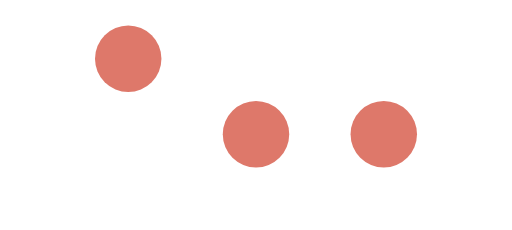
t = 0.00 s
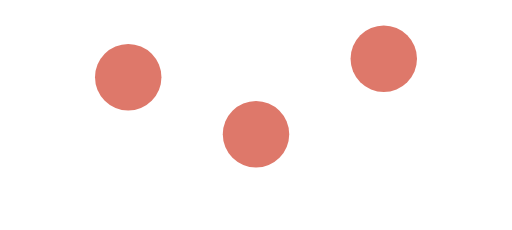
t = 0.20 s
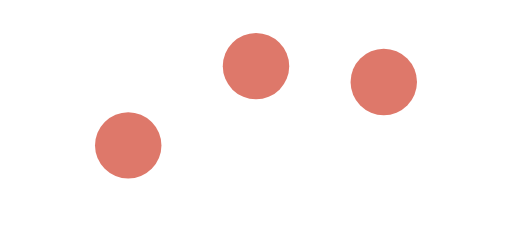
t = 0.43 s
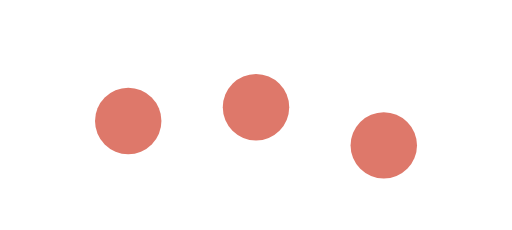
t = 0.63 s
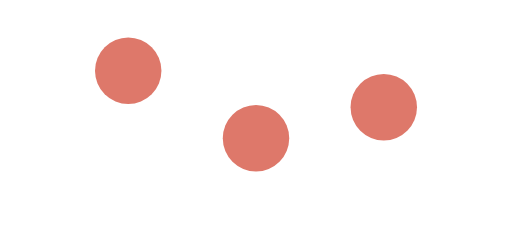
t = 0.88 s
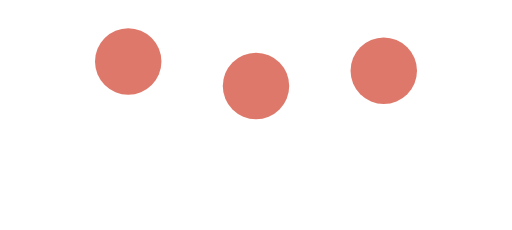
t = 1.08 s

The animated SVG that drew these frames (rendered in a browser with its animation timeline set to each time). Animation: 3 SMIL elements (animate=3); one cycle of 1.30 s, repeats indefinitely.

<svg
    width="140px"
    height="80px"
    xmlns="http://www.w3.org/2000/svg"
    viewBox="0 0 200 90"
    style="background: none;">
    <circle cx="50" ng-attr-cy="{{config.cy}}" ng-attr-r="{{config.radius}}" ng-attr-fill="{{config.color}}" cy="52.5312" r="13" fill="#de786a">
        <animate attributeName="cy" calcMode="spline" values="23;77;23" keyTimes="0;0.5;1" dur="1" keySplines="0.45 0 0.9 0.55;0 0.45 0.55 0.9" begin="0s" repeatCount="indefinite"></animate>
    </circle>
    <circle style="transform: translateX(50px)" cx="50" ng-attr-cy="{{config.cy}}" ng-attr-r="{{config.radius}}" ng-attr-fill="{{config.color}}" cy="52.5312" r="13" fill="#de786a">
        <animate attributeName="cy" calcMode="spline" values="23;77;23" keyTimes="0;0.5;1" dur="1" keySplines="0.45 0 0.9 0.55;0 0.45 0.55 0.9" begin=".3s" repeatCount="indefinite"></animate>
    </circle>
    <circle style="transform: translateX(100px)" cx="50" ng-attr-cy="{{config.cy}}" ng-attr-r="{{config.radius}}" ng-attr-fill="{{config.color}}" cy="52.5312" r="13" fill="#de786a">
        <animate attributeName="cy" calcMode="spline" values="23;77;23" keyTimes="0;0.5;1" dur="1" keySplines="0.45 0 0.9 0.55;0 0.45 0.55 0.9" begin=".2s" repeatCount="indefinite"></animate>
    </circle>

</svg>
